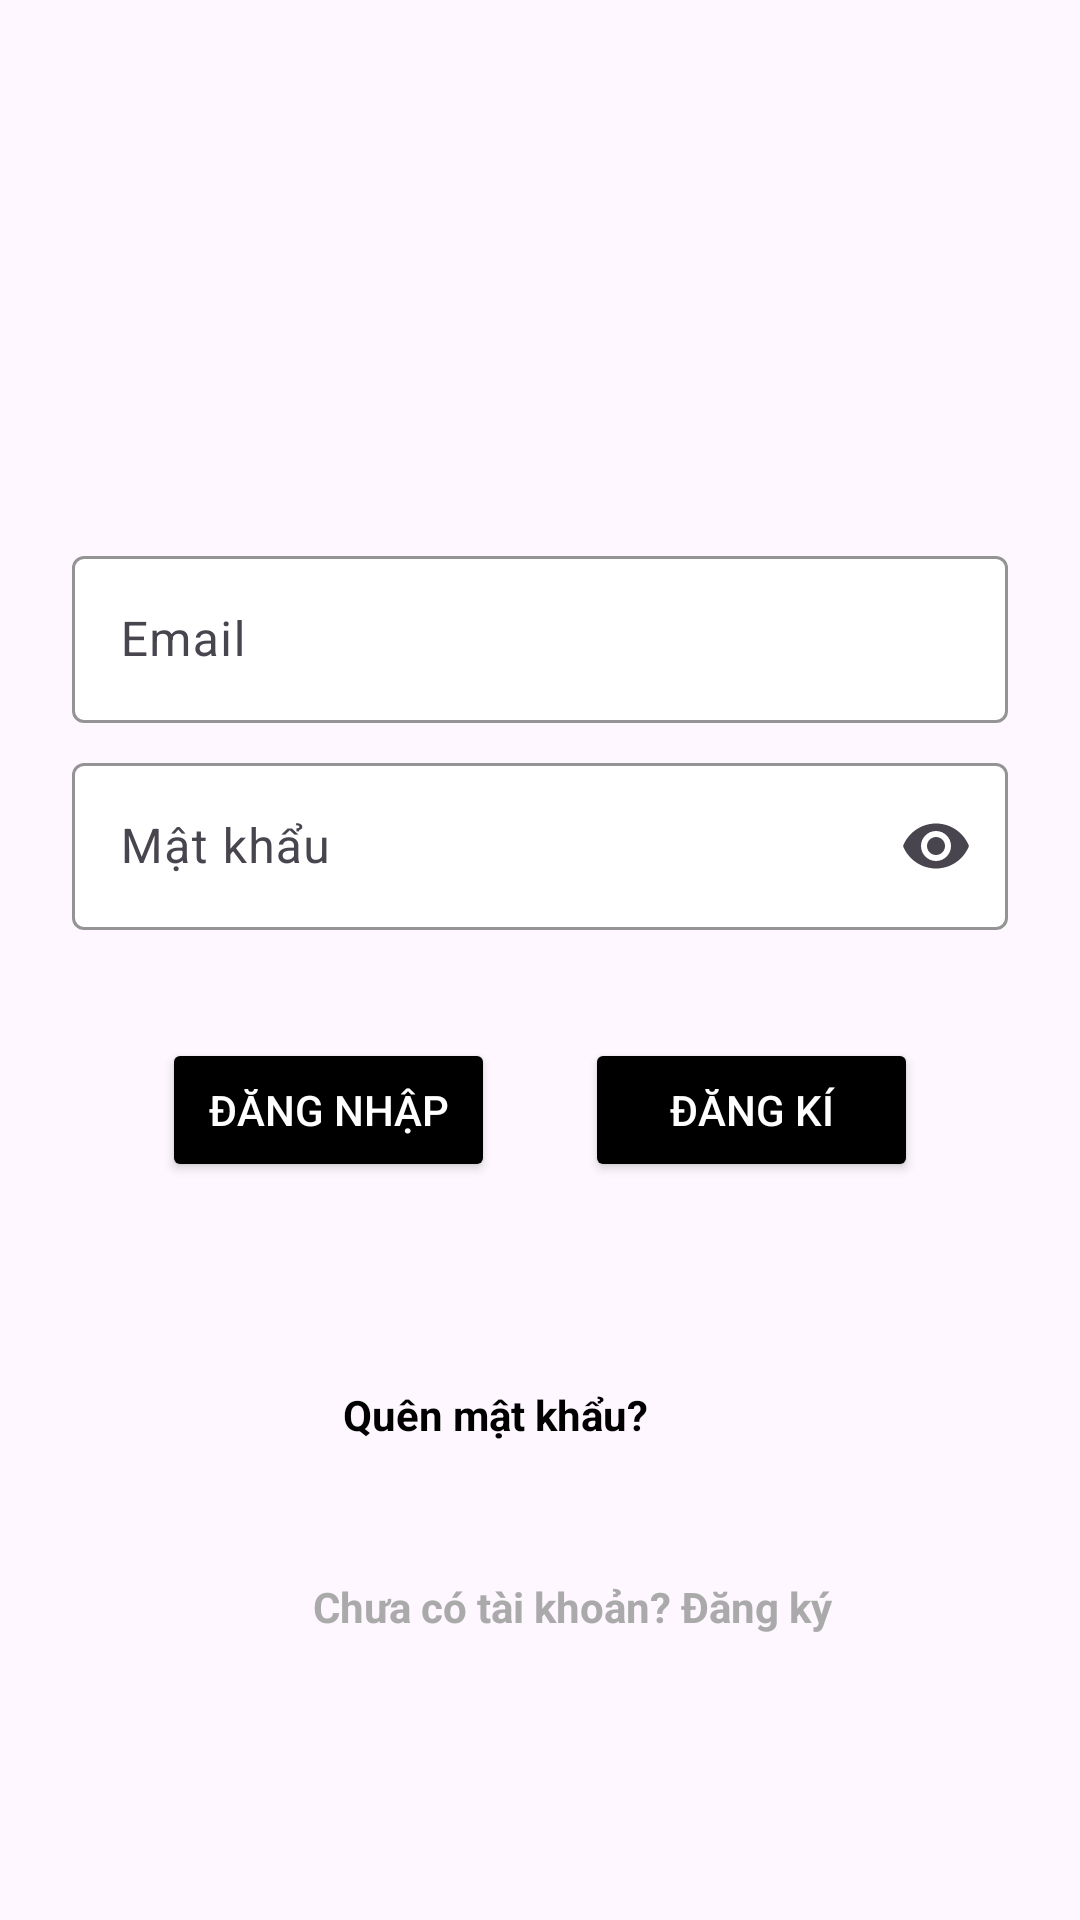

Layout XML and referenced resources for this Android screen:
<!-- AndroidManifest.xml: application theme Base.Theme.MysteryMessage -->
<!-- res/layout/fragment_login.xml -->
<?xml version="1.0" encoding="utf-8"?>
<androidx.constraintlayout.widget.ConstraintLayout
    xmlns:android="http://schemas.android.com/apk/res/android"
    xmlns:app="http://schemas.android.com/apk/res-auto"
    xmlns:tools="http://schemas.android.com/tools"
    android:layout_width="match_parent"
    android:layout_height="match_parent"
    android:padding="24dp">


    <TextView
        android:id="@+id/registerText"
        android:layout_width="wrap_content"
        android:layout_height="wrap_content"
        android:layout_marginTop="16dp"
        android:clickable="true"
        android:focusable="true"
        android:minHeight="48dp"
        android:text="Chưa có tài khoản? Đăng ký"
        android:textColor="@android:color/darker_gray"
        android:textStyle="bold"
        app:layout_constraintEnd_toEndOf="parent"
        app:layout_constraintHorizontal_bias="0.577"
        app:layout_constraintStart_toStartOf="parent"
        app:layout_constraintTop_toBottomOf="@id/forgotPasswordText" />

    <Button
        android:id="@+id/loginButton"
        android:layout_width="0dp"
        android:layout_height="48dp"
        android:layout_marginStart="30dp"

        android:layout_marginTop="36dp"
        android:layout_marginEnd="15dp"
        android:backgroundTint="@color/black"
        android:text="Đăng nhập"
        android:textColor="@android:color/white"
        app:layout_constraintEnd_toStartOf="@+id/btn_register"
        app:layout_constraintStart_toStartOf="parent"
        app:layout_constraintTop_toBottomOf="@id/passwordInputLayout" />

    <Button
        android:id="@+id/btn_register"
        android:layout_width="0dp"
        android:layout_height="wrap_content"
        android:layout_marginStart="15dp"
        android:layout_marginTop="36dp"
        android:layout_marginEnd="30dp"
        android:backgroundTint="@color/black"
        android:text="Đăng kí"
        android:textColor="@android:color/white"
        app:layout_constraintEnd_toEndOf="parent"
        app:layout_constraintHorizontal_bias="0.524"
        app:layout_constraintStart_toEndOf="@+id/loginButton"
        app:layout_constraintTop_toBottomOf="@+id/passwordInputLayout"
        tools:ignore="MissingConstraints" />

    <com.google.android.material.textfield.TextInputLayout
        android:id="@+id/emailInputLayout"
        android:layout_width="0dp"
        android:layout_height="wrap_content"
        android:layout_marginTop="156dp"
        app:layout_constraintEnd_toEndOf="parent"
        app:layout_constraintHorizontal_bias="1.0"
        app:layout_constraintStart_toStartOf="parent"
        app:boxStrokeColor="@color/black"
        app:boxBackgroundColor="@color/white"
        app:hintTextColor="@color/gray"
        app:layout_constraintTop_toTopOf="parent"
        tools:ignore="MissingConstraints">

        <com.google.android.material.textfield.TextInputEditText
            android:id="@+id/emailEditText"
            android:layout_width="match_parent"
            android:layout_height="wrap_content"
            android:hint="Email"
            android:textColor="@color/black"
            android:textColorHint="@color/gray"
            android:inputType="textEmailAddress" />
    </com.google.android.material.textfield.TextInputLayout>

    <com.google.android.material.textfield.TextInputLayout
        android:id="@+id/passwordInputLayout"
        android:layout_width="0dp"
        android:layout_height="wrap_content"
        android:layout_marginTop="8dp"
        app:endIconMode="password_toggle"
        app:layout_constraintEnd_toEndOf="parent"
        app:layout_constraintHorizontal_bias="1.0"
        app:layout_constraintStart_toStartOf="parent"
        app:layout_constraintTop_toBottomOf="@id/emailInputLayout"
        app:boxStrokeColor="@color/black"
    app:boxBackgroundColor="@color/white"
    app:hintTextColor="@color/gray"
    app:boxStrokeWidthFocused="1dp">

    <com.google.android.material.textfield.TextInputEditText
        android:id="@+id/passwordEditText"
        android:layout_width="match_parent"
        android:layout_height="wrap_content"
        android:hint="Mật khẩu"
        android:inputType="textPassword"
        android:textColor="@color/black"
    android:textColorHint="@color/gray" />

</com.google.android.material.textfield.TextInputLayout>


    <TextView
        android:id="@+id/forgotPasswordText"
        android:layout_width="wrap_content"
        android:layout_height="wrap_content"
        android:layout_marginTop="68dp"
        android:layout_marginEnd="120dp"
        android:clickable="true"
        android:focusable="true"
        android:minHeight="48dp"
        android:text="Quên mật khẩu?"
        android:textColor="@color/black"
        android:textStyle="bold"
        app:layout_constraintEnd_toEndOf="parent"
        app:layout_constraintTop_toBottomOf="@id/loginButton" />

</androidx.constraintlayout.widget.ConstraintLayout>
<!-- resources referenced by this layout -->
<resources>
  <color name="black">#FF000000</color>
  <color name="gray">#4F5E7B</color>
  <color name="white">#FFFFFFFF</color>
  <style name="Base.Theme.MysteryMessage" parent="Theme.Material3.DayNight">
          
          <item name="colorPrimary">#43cea2</item>
          <item name="colorSurface">#43cea2</item>
          <item name="windowActionBar">true</item>
          <item name="windowNoTitle">false</item>
          <item name="colorPrimaryContainer">#43cea2</item>
          <item name="actionBarStyle">@style/MyActionBarStyle</item>
          <item name="android:actionBarStyle">@style/MyActionBarStyle</item>
      </style>
  <style name="MyActionBarStyle" parent="@style/Widget.AppCompat.ActionBar.Solid">
          <item name="background">@drawable/gradient_app_bar</item>
          <item name="android:background">@drawable/gradient_app_bar</item>
      </style>
  <!-- drawable gradient_app_bar (drawable) -->
  <shape xmlns:android="http://schemas.android.com/apk/res/android"
      android:shape="rectangle">
      <gradient
          android:angle="0"
          android:startColor="#00C9FF"
          android:endColor="#92FE9D"
          android:type="linear"/>
  </shape>
</resources>
